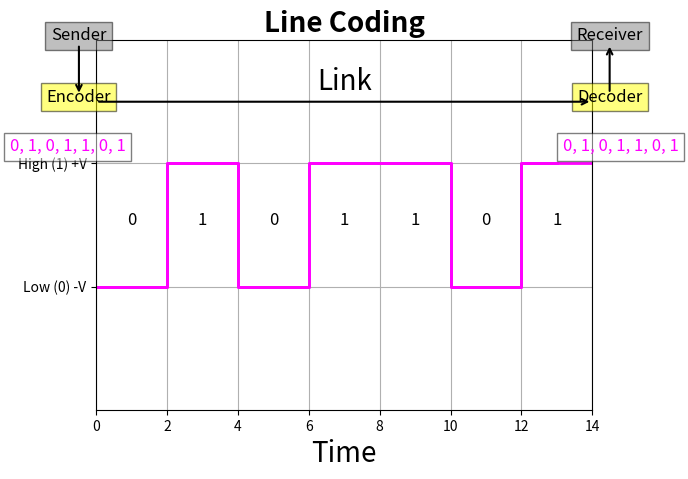

The matplotlib source for this figure:
import matplotlib.pyplot as plt
import numpy as np

# Binary data sequence (1s and 0s)
binary_data = [0, 1, 0, 1, 1, 0, 1]

# Time points for each bit
t = np.arange(0, len(binary_data) * 2)  

# Voltage levels for the signal (+1 for "1", 0 for "0")
voltage_levels = [1 if bit == 1 else 0 for bit in binary_data]

# Repeat voltage levels to match step-like behavior
voltage_levels_repeated = np.repeat(voltage_levels, 2)

# Create the plot
fig, ax = plt.subplots()

# Plot the digital signal (step plot)
ax.step(t, voltage_levels_repeated, where='post', color='magenta', linewidth=2)

# Annotate "Encoder" and "Decoder"
ax.text(-0.5, 1.5, 'Encoder', fontsize=12, ha='center', bbox=dict(facecolor='yellow', alpha=0.5))
ax.text(-0.5, 2, 'Sender', fontsize=12, ha='center', bbox=dict(facecolor='gray', alpha=0.5))
ax.text(len(t) + 0.5, 1.5, 'Decoder', fontsize=12, ha='center', bbox=dict(facecolor='yellow', alpha=0.5))
ax.text(len(t) + 0.5, 2, 'Receiver', fontsize=12, ha='center', bbox=dict(facecolor='gray', alpha=0.5))

# Display binary data below the signal
ax.text(-0.8, 1.1, '0, 1, 0, 1, 1, 0, 1', fontsize=12, ha='center', color='magenta', bbox=dict(facecolor='white', alpha=0.5))
ax.text(len(t) + 0.8, 1.1, '0, 1, 0, 1, 1, 0, 1', fontsize=12, ha='center', color='magenta', bbox=dict(facecolor='white', alpha=0.5))

# Add arrows
ax.annotate('', xy=(-0.035, 0.990), xytext=(-0.035, 0.85), 
            arrowprops=dict(arrowstyle='<-', lw=1.5), 
            xycoords='axes fraction', textcoords='axes fraction')

ax.annotate('', xy=(1.035, 0.990), xytext=(1.035, 0.855), 
            arrowprops=dict(arrowstyle='->', lw=1.5), 
            xycoords='axes fraction', textcoords='axes fraction')

# Mark binary data below the signal
for i, bit in enumerate(binary_data):
    ax.text(i * 2 + 1, 0.5, str(bit), fontsize=12, ha='center')

# Extend the voltage levels to reach the end of the graph
voltage_levels_repeated = np.append(voltage_levels_repeated, voltage_levels[-1]) 
t_extended = np.arange(0, len(binary_data) * 2 + 1) 

# Add the extended signal (final step)
ax.step(t_extended, voltage_levels_repeated, where='post', color='magenta', linewidth=2)

# Add an arrow across the graph with text "Link"
ax.text(len(t) / 2, 1.6, 'Link', fontsize=20, ha='center', color='black')
ax.annotate('', xy=(len(t), 1.5), xytext=(0, 1.5),
            arrowprops=dict(arrowstyle='->', lw=1.5, color='black'))

# Adding labels
ax.set_ylim(-1, 2)
ax.set_xlim(0, 14) 
ax.set_yticks([0, 1])
ax.set_yticklabels(['Low (0) -V', 'High (1) +V'])
ax.set_xlabel('Time', fontsize=20)
ax.set_title('Line Coding', fontsize=20, weight='bold')

# Display the plot
plt.grid(True)
plt.show()
